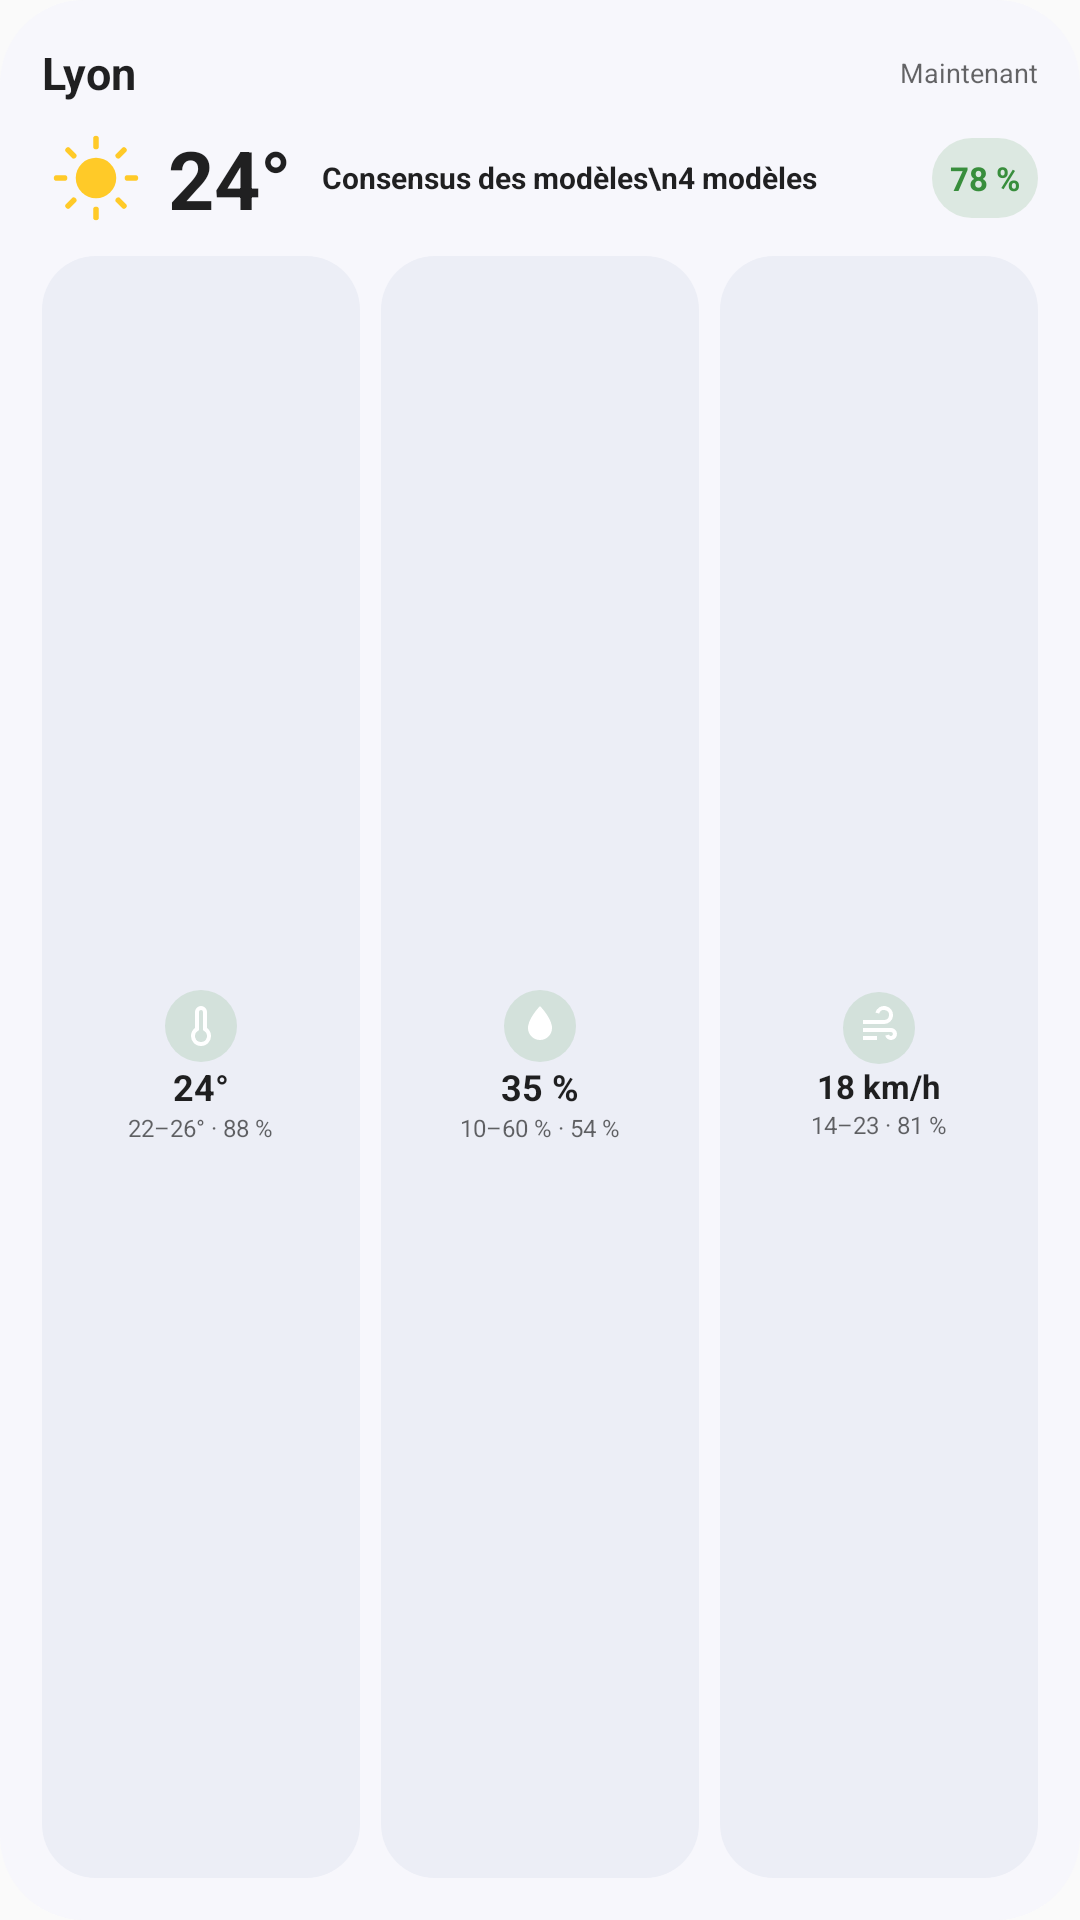

Here is an Android app screen rendered from its layout file. Give the layout XML and the strings, colors and styles it references.
<!-- AndroidManifest.xml: application theme Theme.MeteoCompare -->
<!-- res/layout/widget_preview_consensus.xml -->
<?xml version="1.0" encoding="utf-8"?>
<LinearLayout xmlns:android="http://schemas.android.com/apk/res/android"
    android:layout_width="match_parent"
    android:layout_height="match_parent"
    android:orientation="vertical"
    android:padding="14dp"
    android:background="@drawable/widget_preview_bg">

    <LinearLayout android:layout_width="match_parent" android:layout_height="wrap_content" android:gravity="center_vertical">
        <TextView android:layout_width="0dp" android:layout_height="wrap_content" android:layout_weight="1" android:text="Lyon" android:textSize="15sp" android:textStyle="bold" android:textColor="?android:attr/textColorPrimary" />
        <TextView android:layout_width="wrap_content" android:layout_height="wrap_content" android:text="Maintenant" android:textSize="9sp" android:textColor="?android:attr/textColorSecondary" />
    </LinearLayout>

    <LinearLayout android:layout_width="match_parent" android:layout_height="wrap_content" android:layout_marginTop="7dp" android:gravity="center_vertical">
        <ImageView android:layout_width="36dp" android:layout_height="36dp" android:src="@drawable/widget_preview_weather_sun" android:contentDescription="@null" />
        <TextView android:layout_width="wrap_content" android:layout_height="wrap_content" android:layout_marginStart="6dp" android:text="24°" android:textSize="27sp" android:textStyle="bold" android:textColor="?android:attr/textColorPrimary" />
        <TextView android:layout_width="0dp" android:layout_height="wrap_content" android:layout_weight="1" android:layout_marginStart="10dp" android:text="Consensus des modèles\n4 modèles" android:textSize="10sp" android:textStyle="bold" android:textColor="?android:attr/textColorPrimary" />
        <TextView android:layout_width="wrap_content" android:layout_height="wrap_content" android:text="78 %" android:textSize="11sp" android:textStyle="bold" android:textColor="@color/widget_preview_confidence" android:background="@drawable/widget_preview_pill_bg" android:padding="6dp" />
    </LinearLayout>

    <LinearLayout android:layout_width="match_parent" android:layout_height="0dp" android:layout_weight="1" android:layout_marginTop="8dp" android:orientation="horizontal">
        <LinearLayout android:layout_width="0dp" android:layout_height="match_parent" android:layout_weight="1" android:gravity="center" android:orientation="vertical" android:background="@drawable/widget_preview_surface_bg">
            <ImageView android:layout_width="24dp" android:layout_height="24dp" android:padding="4dp" android:src="@drawable/ic_widget_value_temperature" android:background="@drawable/widget_preview_pill_bg" android:contentDescription="@null" />
            <TextView android:layout_width="wrap_content" android:layout_height="wrap_content" android:text="24°" android:textSize="12sp" android:textStyle="bold" android:textColor="?android:attr/textColorPrimary" />
            <TextView android:layout_width="wrap_content" android:layout_height="wrap_content" android:text="22–26° · 88 %" android:textSize="8sp" android:textColor="?android:attr/textColorSecondary" />
        </LinearLayout>
        <Space android:layout_width="7dp" android:layout_height="1dp" />
        <LinearLayout android:layout_width="0dp" android:layout_height="match_parent" android:layout_weight="1" android:gravity="center" android:orientation="vertical" android:background="@drawable/widget_preview_surface_bg">
            <ImageView android:layout_width="24dp" android:layout_height="24dp" android:padding="4dp" android:src="@drawable/ic_widget_value_rain" android:background="@drawable/widget_preview_pill_bg" android:contentDescription="@null" />
            <TextView android:layout_width="wrap_content" android:layout_height="wrap_content" android:text="35 %" android:textSize="12sp" android:textStyle="bold" android:textColor="?android:attr/textColorPrimary" />
            <TextView android:layout_width="wrap_content" android:layout_height="wrap_content" android:text="10–60 % · 54 %" android:textSize="8sp" android:textColor="?android:attr/textColorSecondary" />
        </LinearLayout>
        <Space android:layout_width="7dp" android:layout_height="1dp" />
        <LinearLayout android:layout_width="0dp" android:layout_height="match_parent" android:layout_weight="1" android:gravity="center" android:orientation="vertical" android:background="@drawable/widget_preview_surface_bg">
            <ImageView android:layout_width="24dp" android:layout_height="24dp" android:padding="4dp" android:src="@drawable/ic_widget_value_wind" android:background="@drawable/widget_preview_pill_bg" android:contentDescription="@null" />
            <TextView android:layout_width="wrap_content" android:layout_height="wrap_content" android:text="18 km/h" android:textSize="11sp" android:textStyle="bold" android:textColor="?android:attr/textColorPrimary" />
            <TextView android:layout_width="wrap_content" android:layout_height="wrap_content" android:text="14–23 · 81 %" android:textSize="8sp" android:textColor="?android:attr/textColorSecondary" />
        </LinearLayout>
    </LinearLayout>
</LinearLayout>
<!-- resources referenced by this layout -->
<resources>
  <color name="widget_preview_confidence">#388E3C</color>
  <!-- drawable ic_widget_value_rain (drawable) -->
  <vector xmlns:android="http://schemas.android.com/apk/res/android" android:width="24dp" android:height="24dp" android:viewportWidth="24" android:viewportHeight="24">
      <path android:fillColor="#FFFFFFFF" android:pathData="M12,2s6,6.2 6,11a6,6 0,0 1,-12 0c0,-4.8 6,-11 6,-11zM9.5,15.5c0.7,1 1.5,1.5 2.5,1.5 1.2,0 2.2,-0.6 2.8,-1.7l1.4,0.8A4.8,4.8 0,0 1,12 18.5c-1.6,0 -3,-0.8 -3.9,-2.1z"/>
  </vector>
  <!-- drawable ic_widget_value_temperature (drawable) -->
  <vector xmlns:android="http://schemas.android.com/apk/res/android" android:width="24dp" android:height="24dp" android:viewportWidth="24" android:viewportHeight="24">
      <path android:fillColor="#FFFFFFFF" android:pathData="M15,13V5a3,3 0,0 0,-6 0v8a5,5 0,1 0,6 0zM12,20a3,3 0,0 1,-1.5,-5.6L11,14.1V5a1,1 0,0 1,2 0v9.1l0.5,0.3A3,3 0,0 1,12 20z"/>
  </vector>
  <!-- drawable ic_widget_value_wind (drawable) -->
  <vector xmlns:android="http://schemas.android.com/apk/res/android" android:width="24dp" android:height="24dp" android:viewportWidth="24" android:viewportHeight="24">
      <path android:fillColor="#FFFFFFFF" android:pathData="M4,8h10.5a2.5,2.5 0,1 0,-2.4,-3.2l-1.9,-0.5A4.5,4.5 0,1 1,14.5 10H4zM4,12h14a3,3 0,1 1,-2.9 3.8l1.9,-0.5A1,1 0,1 0,18 14H4zM4,16h7v2H4z"/>
  </vector>
  <!-- drawable widget_preview_bg (drawable) -->
  <?xml version="1.0" encoding="utf-8"?>
  <shape xmlns:android="http://schemas.android.com/apk/res/android"
      android:shape="rectangle">
      <solid android:color="#F7F7FC" />
      <corners android:radius="28dp" />
  </shape>
  <!-- drawable widget_preview_pill_bg (drawable) -->
  <?xml version="1.0" encoding="utf-8"?>
  <shape xmlns:android="http://schemas.android.com/apk/res/android"
      android:shape="rectangle">
      <solid android:color="#24388E3C" />
      <corners android:radius="18dp" />
  </shape>
  <!-- drawable widget_preview_surface_bg (drawable) -->
  <?xml version="1.0" encoding="utf-8"?>
  <shape xmlns:android="http://schemas.android.com/apk/res/android"
      android:shape="rectangle">
      <solid android:color="#ECEEF6" />
      <corners android:radius="18dp" />
  </shape>
  <!-- drawable widget_preview_weather_sun (drawable) -->
  <?xml version="1.0" encoding="utf-8"?>
  <vector xmlns:android="http://schemas.android.com/apk/res/android"
      android:width="48dp" android:height="48dp"
      android:viewportWidth="48" android:viewportHeight="48">
      <path android:fillColor="#FFFFCA28"
          android:pathData="M24,15 A9,9 0,1 0,24 33 A9,9 0,1 0,24 15" />
      <path android:fillColor="@android:color/transparent"
          android:strokeColor="#FFFFCA28" android:strokeWidth="2.5"
          android:strokeLineCap="round"
          android:pathData="M24,6.5 L24,10 M24,38 L24,41.5 M6.5,24 L10,24 M38,24 L41.5,24 M11.6,11.6 L14.1,14.1 M33.9,33.9 L36.4,36.4 M36.4,11.6 L33.9,14.1 M14.1,33.9 L11.6,36.4" />
  </vector>
  <style name="Theme.MeteoCompare" parent="android:Theme.Material.Light.NoActionBar" />
</resources>
